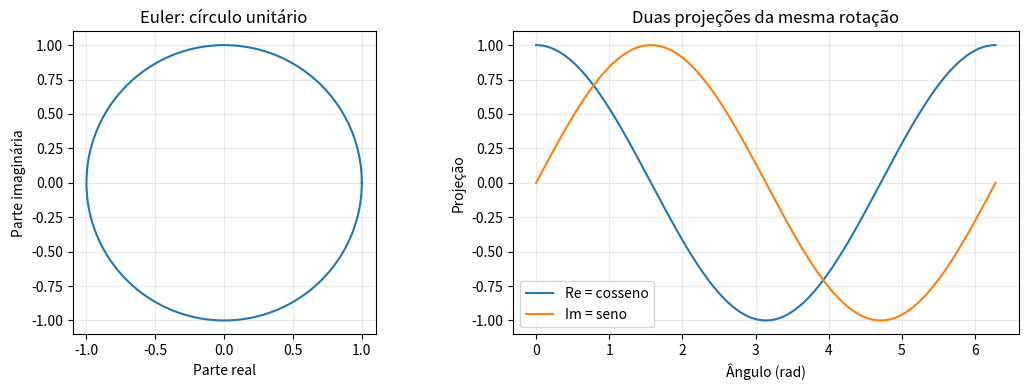
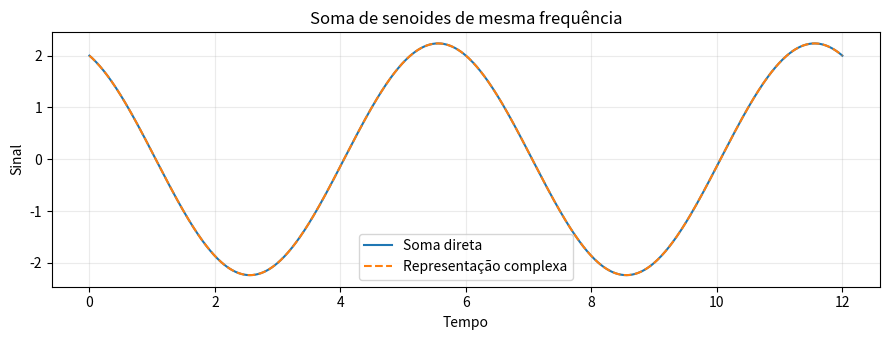

These figures' Python source, in order:
import numpy as np
import matplotlib.pyplot as plt

theta = np.linspace(0, 2*np.pi, 600)
z = np.exp(1j*theta)
assert np.allclose(z.real, np.cos(theta))
assert np.allclose(z.imag, np.sin(theta))
assert np.allclose(np.abs(z), 1)

fig, axes = plt.subplots(1, 2, figsize=(11, 4))
axes[0].plot(z.real, z.imag)
axes[0].set(xlabel='Parte real', ylabel='Parte imaginária', title='Euler: círculo unitário')
axes[0].set_aspect('equal', adjustable='box')
axes[0].grid(alpha=.25)
axes[1].plot(theta, z.real, label='Re = cosseno')
axes[1].plot(theta, z.imag, label='Im = seno')
axes[1].set(xlabel='Ângulo (rad)', ylabel='Projeção', title='Duas projeções da mesma rotação')
axes[1].legend(); axes[1].grid(alpha=.25)
plt.tight_layout(); plt.show()

import numpy as np
import matplotlib.pyplot as plt

t = np.linspace(0, 12, 800)
omega = 2*np.pi/6
R1, phi1 = 2.0, 0.0
R2, phi2 = 1.0, np.pi/2
C = R1*np.exp(1j*phi1) + R2*np.exp(1j*phi2)
y_direto = R1*np.cos(omega*t+phi1) + R2*np.cos(omega*t+phi2)
y_complexo = (C*np.exp(1j*omega*t)).real
assert np.allclose(y_direto, y_complexo)
print(f'Amplitude resultante: {abs(C):.6f}; fase (rad): {np.angle(C):.6f}')
fig, ax = plt.subplots(figsize=(9,3.5))
ax.plot(t, y_direto, label='Soma direta')
ax.plot(t, y_complexo, '--', label='Representação complexa')
ax.set(xlabel='Tempo', ylabel='Sinal', title='Soma de senoides de mesma frequência')
ax.legend(); ax.grid(alpha=.25); plt.tight_layout(); plt.show()
